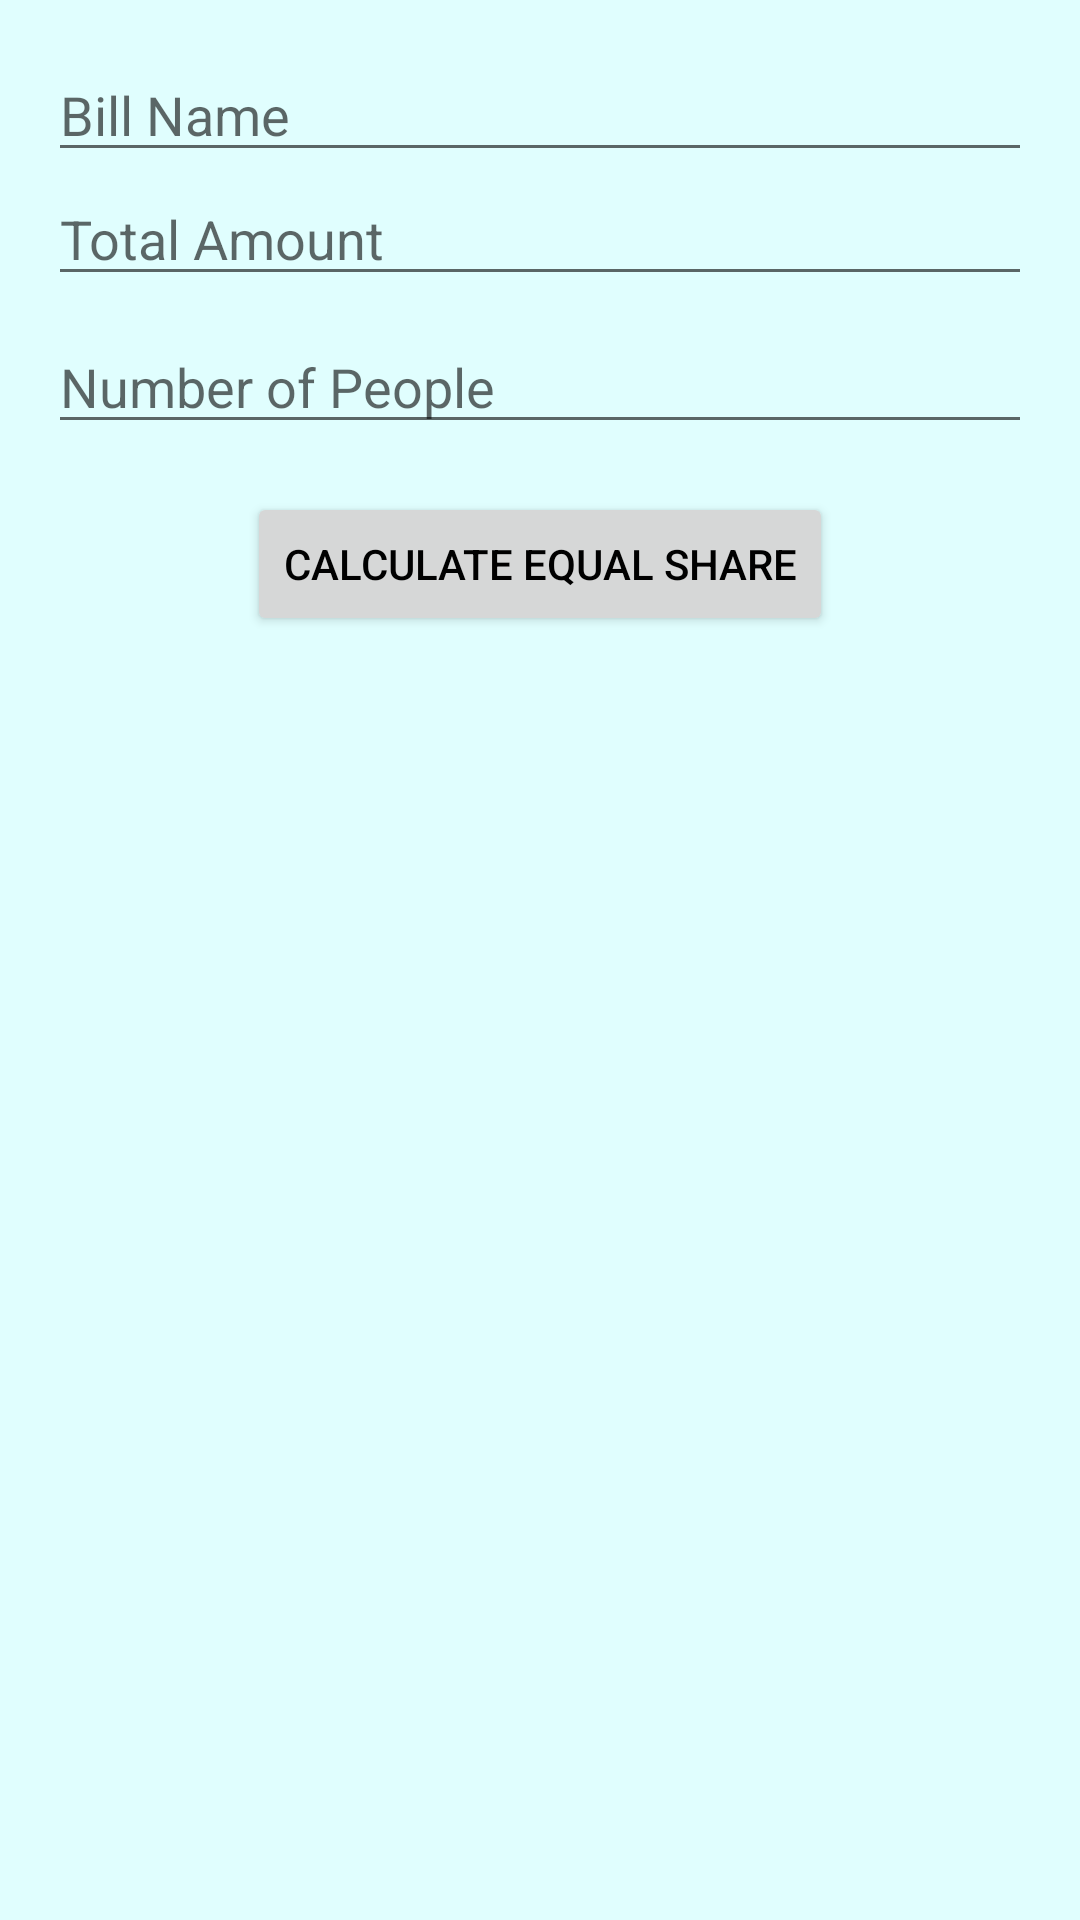

This screen was rendered from an Android layout file. Write that file and the resources it references.
<!-- AndroidManifest.xml: application theme Theme.Test -->
<!-- res/layout/activity_equal_breakdown.xml -->
<?xml version="1.0" encoding="utf-8"?>
<androidx.constraintlayout.widget.ConstraintLayout xmlns:android="http://schemas.android.com/apk/res/android"
    xmlns:app="http://schemas.android.com/apk/res-auto"
    xmlns:tools="http://schemas.android.com/tools"
    android:layout_width="match_parent"
    android:background="#E0FEFE"

    android:layout_height="match_parent"
    tools:context=".EqualBreakdownActivity">

    <!-- res/layout/activity_equal_breakdown.xml -->
    <RelativeLayout xmlns:android="http://schemas.android.com/apk/res/android"
        xmlns:tools="http://schemas.android.com/tools"
        android:layout_width="match_parent"
        android:layout_height="match_parent"
        android:padding="16dp"
        tools:context=".EqualBreakdownActivity">

        <EditText
            android:id="@+id/billNameEditText"
            android:layout_width="match_parent"
            android:layout_height="wrap_content"
            android:hint="Bill Name"
            android:inputType="text" />


        <EditText
            android:id="@+id/totalAmountEditText"
            android:layout_width="match_parent"
            android:layout_height="wrap_content"
            android:hint="Total Amount"
            android:layout_below="@id/billNameEditText"

            android:inputType="numberDecimal" />

        <EditText
            android:id="@+id/numberOfPeopleEditText"
            android:layout_width="match_parent"
            android:layout_height="wrap_content"
            android:layout_below="@id/totalAmountEditText"
            android:layout_marginTop="8dp"
            android:hint="Number of People"
            android:inputType="number" />

        <Button
            android:id="@+id/calculateButton"
            android:layout_width="wrap_content"
            android:layout_height="wrap_content"
            android:layout_below="@id/numberOfPeopleEditText"
            android:layout_centerHorizontal="true"
            android:textColor="#000000"

            android:layout_marginTop="16dp"
            android:text="Calculate Equal Share" />

        <TextView
            android:id="@+id/resultTextView"
            android:layout_width="wrap_content"
            android:layout_height="wrap_content"
            android:layout_below="@id/calculateButton"
            android:layout_centerHorizontal="true"
            android:layout_marginTop="24dp"
            android:text=""
            android:textSize="18sp" />

        <Button
            android:id="@+id/saveButton"
            android:layout_width="wrap_content"
            android:layout_height="wrap_content"
            android:text="Save"
            android:layout_centerHorizontal="true"
            android:layout_below="@id/resultTextView"
            android:layout_marginTop="16dp"
            android:visibility="gone" />

        <Button
            android:id="@+id/shareButton"
            android:layout_width="wrap_content"
            android:layout_height="wrap_content"
            android:text="Share"
            android:layout_centerHorizontal="true"
            android:layout_below="@id/saveButton"
            android:layout_marginTop="16dp"
            android:visibility="gone" />



    </RelativeLayout>


</androidx.constraintlayout.widget.ConstraintLayout>
<!-- resources referenced by this layout -->
<resources>
  <style name="Theme.Test" parent="Theme.MaterialComponents.DayNight.DarkActionBar">
          
          <item name="colorPrimary">#A0C4ff</item>
          <item name="colorPrimaryVariant">@color/purple_700</item>
          <item name="colorOnPrimary">@color/white</item>
          
          <item name="colorSecondary">@color/teal_200</item>
          <item name="colorSecondaryVariant">@color/teal_700</item>
          <item name="colorOnSecondary">@color/black</item>
          
          <item name="android:statusBarColor" tools:targetApi="l">?attr/colorPrimaryVariant</item>
          
      </style>
  <!-- not gathered from this repository: default colours our renderer supplied (Android Studio template values) -->
  <color name="purple_700">#FF3700B3</color>
  <color name="teal_200">#FF03DAC5</color>
  <color name="teal_700">#FF018786</color>
  <color name="black">#FF000000</color>
  <color name="white">#FFFFFFFF</color>
</resources>
